Dataset: plantvillage (GitHub, SnaetWarre/Research_Project_Rust_Semi-Supervised_Learning). Classes: apple apple scab, apple black rot, apple cedar apple rust, cherry including sour healthy, corn (maize) cercospora leaf spot gray leaf spot, corn maize northern leaf blight, grape healthy, peach healthy, pepper bell bacterial spot, potato healthy, raspberry healthy, strawberry healthy, tomato leaf mold, tomato mosaic virus.

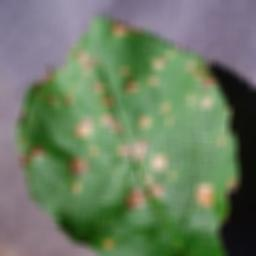
Label: apple black rot

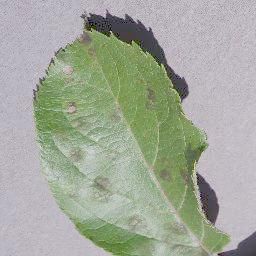
Label: apple apple scab

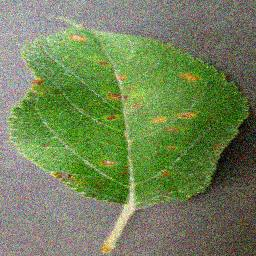
Label: apple cedar apple rust

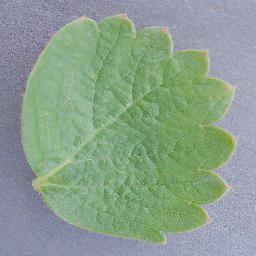
Label: strawberry healthy

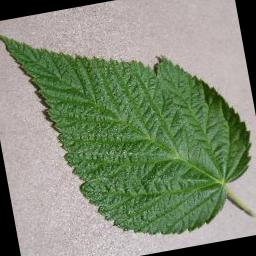
Label: raspberry healthy

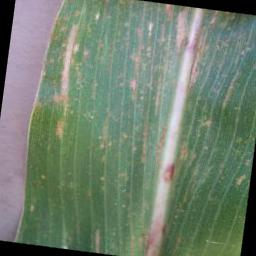
Label: corn (maize) cercospora leaf spot gray leaf spot
